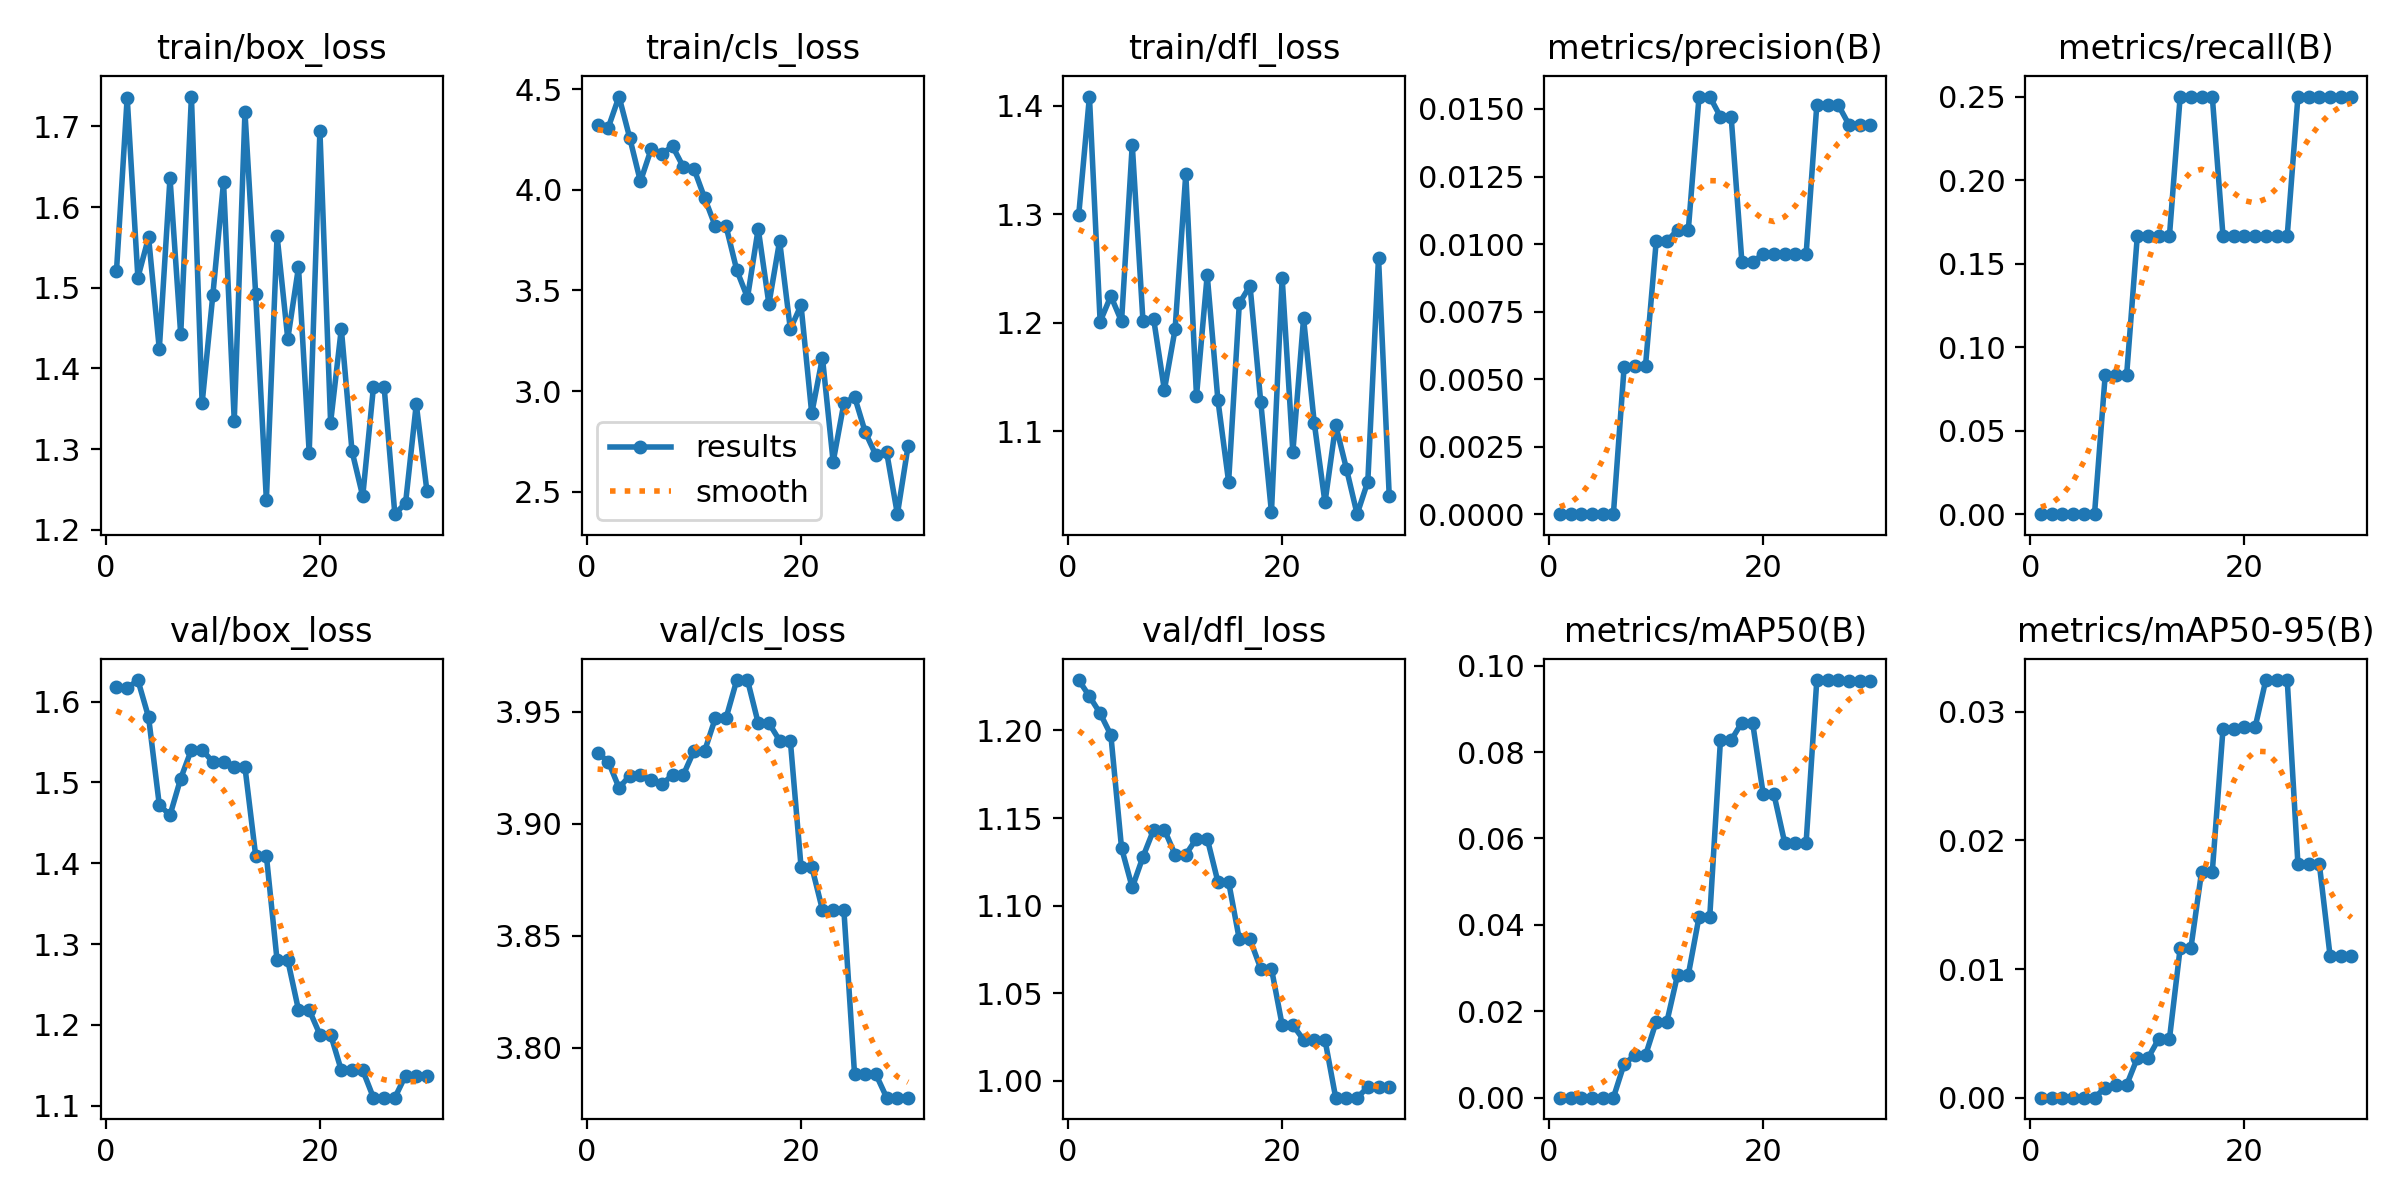

Values plotted in this chart, from the file beside it:
epoch, time, train/box_loss, train/cls_loss, train/dfl_loss, metrics/precision(B), metrics/recall(B), metrics/mAP50(B), metrics/mAP50-95(B), val/box_loss, val/cls_loss, val/dfl_loss, lr/pg0, lr/pg1, lr/pg2
1, 3.619, 1.52, 4.322, 1.299, 0, 0, 0, 0, 1.618, 3.932, 1.229, 0, 0, 0
2, 7.674, 1.736, 4.309, 1.409, 0, 0, 0, 0, 1.616, 3.928, 1.22, 1.20875e-05, 1.20875e-05, 1.20875e-05
3, 11.65, 1.513, 4.463, 1.201, 0, 0, 0, 0, 1.627, 3.916, 1.21, 2.335e-05, 2.335e-05, 2.335e-05
4, 15.13, 1.562, 4.258, 1.225, 0, 0, 0, 0, 1.581, 3.921, 1.197, 3.37875e-05, 3.37875e-05, 3.37875e-05
5, 19.43, 1.424, 4.041, 1.201, 0, 0, 0, 0, 1.472, 3.922, 1.133, 4.34e-05, 4.34e-05, 4.34e-05
6, 23.26, 1.636, 4.201, 1.364, 0, 0, 0, 0, 1.459, 3.919, 1.11, 5.21875e-05, 5.21875e-05, 5.21875e-05
7, 26.88, 1.442, 4.179, 1.202, 0.00543, 0.08333, 0.00777, 0.00078, 1.505, 3.918, 1.128, 6.015e-05, 6.015e-05, 6.015e-05
8, 30.41, 1.737, 4.216, 1.203, 0.00549, 0.08333, 0.0098, 0.00098, 1.54, 3.922, 1.143, 6.72875e-05, 6.72875e-05, 6.72875e-05
9, 33.8, 1.357, 4.114, 1.138, 0.00549, 0.08333, 0.0098, 0.00098, 1.54, 3.922, 1.143, 7.36e-05, 7.36e-05, 7.36e-05
10, 37.01, 1.491, 4.104, 1.194, 0.0101, 0.1667, 0.0176, 0.00308, 1.525, 3.933, 1.129, 7.90875e-05, 7.90875e-05, 7.90875e-05
11, 40.45, 1.631, 3.959, 1.337, 0.0101, 0.1667, 0.0176, 0.00308, 1.525, 3.933, 1.129, 8.375e-05, 8.375e-05, 8.375e-05
12, 43.8, 1.335, 3.818, 1.132, 0.01053, 0.1667, 0.02848, 0.00457, 1.519, 3.947, 1.138, 8.75875e-05, 8.75875e-05, 8.75875e-05
13, 47.29, 1.718, 3.818, 1.244, 0.01053, 0.1667, 0.02848, 0.00457, 1.519, 3.947, 1.138, 9.06e-05, 9.06e-05, 9.06e-05
14, 50.88, 1.492, 3.6, 1.129, 0.01546, 0.25, 0.04185, 0.01162, 1.409, 3.964, 1.114, 9.27875e-05, 9.27875e-05, 9.27875e-05
15, 54.15, 1.237, 3.464, 1.053, 0.01546, 0.25, 0.04185, 0.01162, 1.409, 3.964, 1.114, 9.415e-05, 9.415e-05, 9.415e-05
16, 57.53, 1.564, 3.807, 1.218, 0.01471, 0.25, 0.08275, 0.01755, 1.28, 3.945, 1.081, 9.46875e-05, 9.46875e-05, 9.46875e-05
17, 60.78, 1.437, 3.433, 1.234, 0.01471, 0.25, 0.08275, 0.01755, 1.28, 3.945, 1.081, 9.44e-05, 9.44e-05, 9.44e-05
18, 64.24, 1.525, 3.745, 1.127, 0.00935, 0.1667, 0.08685, 0.02866, 1.219, 3.937, 1.064, 9.32875e-05, 9.32875e-05, 9.32875e-05
19, 67.42, 1.295, 3.308, 1.025, 0.00935, 0.1667, 0.08685, 0.02866, 1.219, 3.937, 1.064, 9.135e-05, 9.135e-05, 9.135e-05
20, 71.62, 1.695, 3.426, 1.242, 0.00962, 0.1667, 0.07019, 0.02879, 1.188, 3.881, 1.032, 8.85875e-05, 8.85875e-05, 8.85875e-05
21, 75.26, 1.333, 2.889, 1.081, 0.00962, 0.1667, 0.07019, 0.02879, 1.188, 3.881, 1.032, 8.5e-05, 8.5e-05, 8.5e-05
22, 78.59, 1.449, 3.166, 1.204, 0.00962, 0.1667, 0.05902, 0.03246, 1.144, 3.862, 1.023, 8.05875e-05, 8.05875e-05, 8.05875e-05
23, 81.88, 1.297, 2.648, 1.108, 0.00962, 0.1667, 0.05902, 0.03246, 1.144, 3.862, 1.023, 7.535e-05, 7.535e-05, 7.535e-05
24, 85.48, 1.241, 2.938, 1.034, 0.00962, 0.1667, 0.05902, 0.03246, 1.144, 3.862, 1.023, 6.92875e-05, 6.92875e-05, 6.92875e-05
25, 89.05, 1.377, 2.971, 1.106, 0.01515, 0.25, 0.09668, 0.01814, 1.11, 3.788, 0.9903, 6.24e-05, 6.24e-05, 6.24e-05
26, 92.51, 1.377, 2.796, 1.066, 0.01515, 0.25, 0.09668, 0.01814, 1.11, 3.788, 0.9903, 5.46875e-05, 5.46875e-05, 5.46875e-05
27, 96.08, 1.219, 2.68, 1.023, 0.01515, 0.25, 0.09668, 0.01814, 1.11, 3.788, 0.9903, 4.615e-05, 4.615e-05, 4.615e-05
28, 99.44, 1.233, 2.695, 1.054, 0.01442, 0.25, 0.09649, 0.01103, 1.137, 3.778, 0.9962, 3.67875e-05, 3.67875e-05, 3.67875e-05
29, 103.5, 1.356, 2.388, 1.26, 0.01442, 0.25, 0.09649, 0.01103, 1.137, 3.778, 0.9962, 2.66e-05, 2.66e-05, 2.66e-05
30, 109.3, 1.247, 2.727, 1.04, 0.01442, 0.25, 0.09649, 0.01103, 1.137, 3.778, 0.9962, 1.55875e-05, 1.55875e-05, 1.55875e-05
